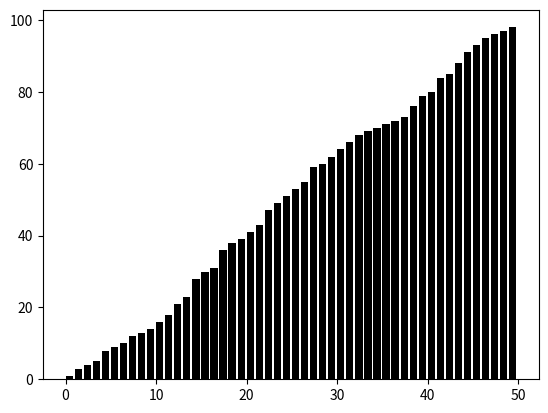

Write the Python code that produced this figure.
"""Bubble Sort Visualization

This application uses matplotlib to visualize Bubble Sort,
a common sorting algorithm.
"""
import matplotlib.pyplot as plt
import numpy as np
import random

def sort(list,graph):
	n = len(list)
	for i in range(n):
		for j in range(n-i-1):
			if list[j] > list[j+1]:
				swap(list,j,j+1)
				for rect, h in zip(rects, list):
					rect.set_height(h)
				plt.pause(0.01)
		
def swap(list, a, b):
	list[a],list[b] = list[b],list[a]

list = random.sample(range(1, 101), 50)
rects = plt.bar(np.arange(len(list)),list,align='edge',color='black')
sort(list,rects)
plt.show()
